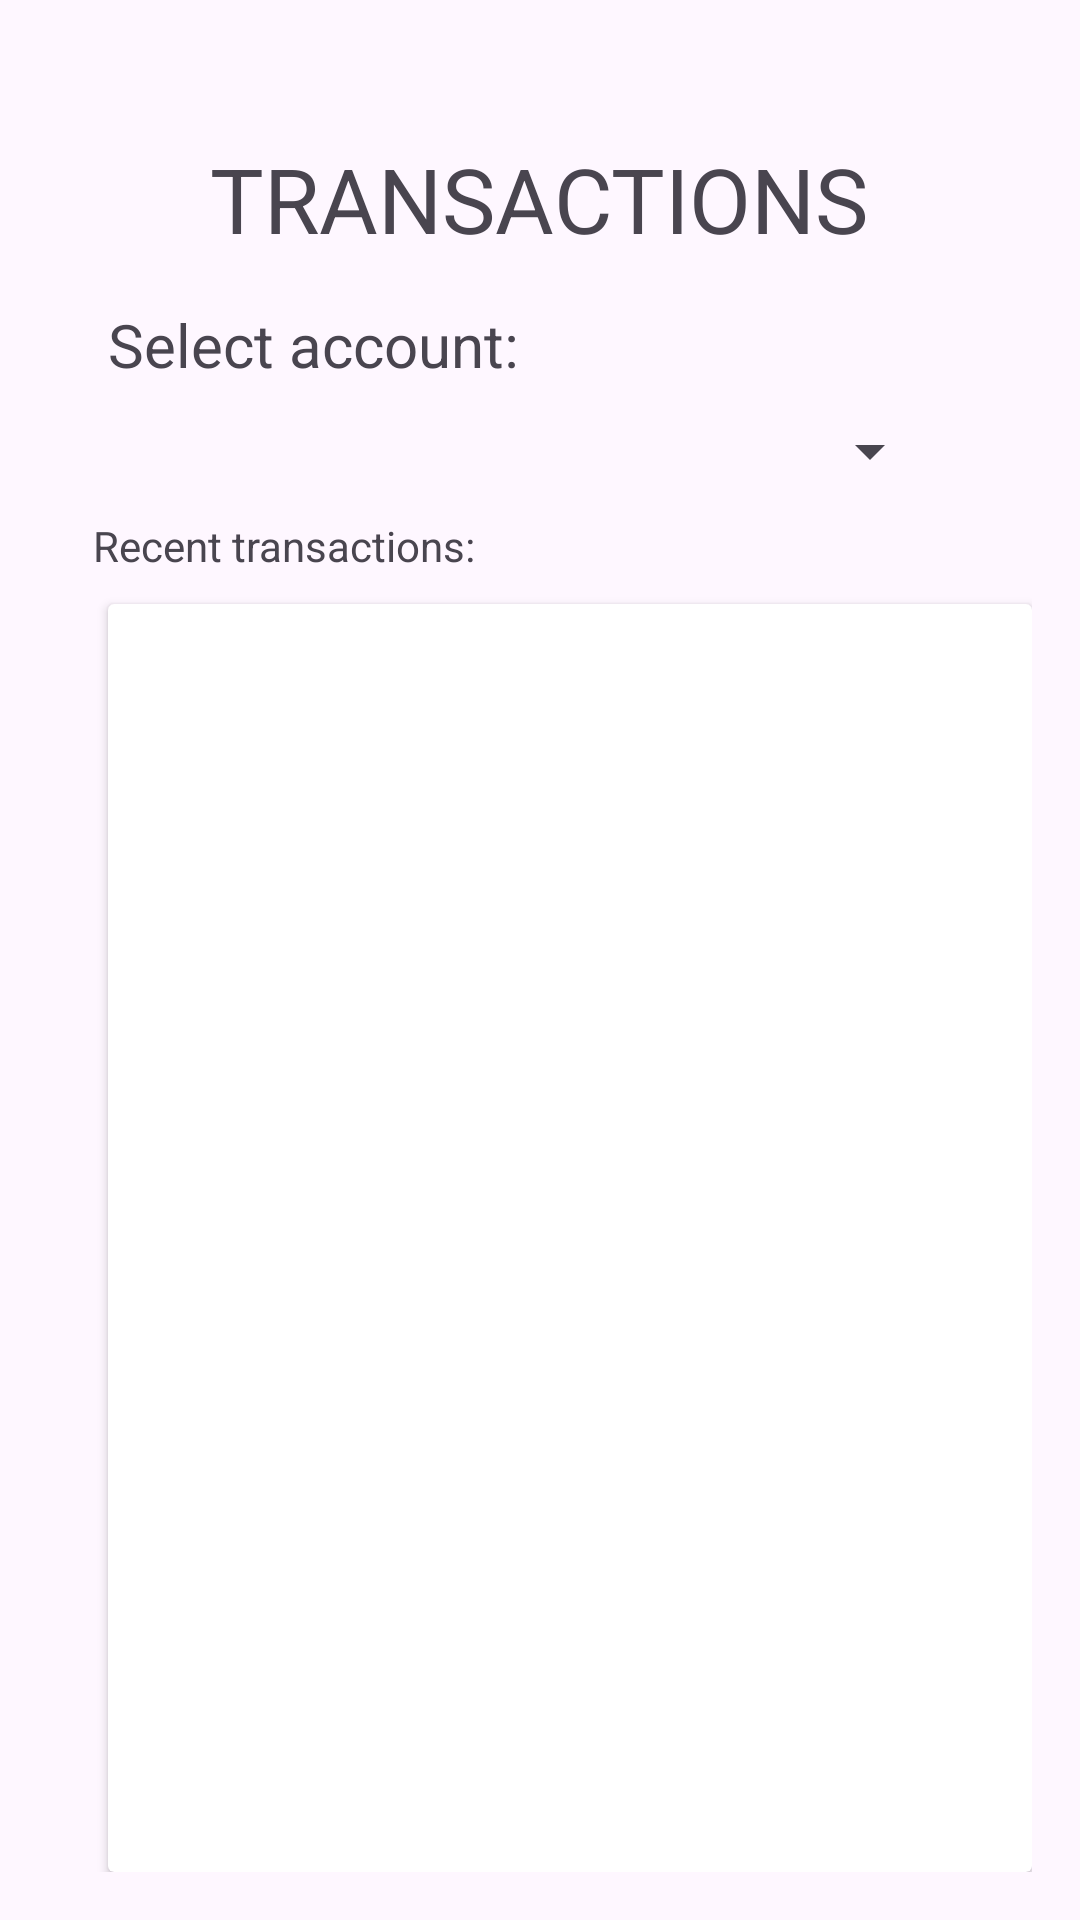

This screen was rendered from an Android layout file. Write that file and the resources it references.
<!-- AndroidManifest.xml: application theme Theme.Bancoanmosu -->
<!-- res/layout/activity_movements.xml -->
<?xml version="1.0" encoding="utf-8"?>
<LinearLayout xmlns:android="http://schemas.android.com/apk/res/android"
    xmlns:tools="http://schemas.android.com/tools"
    android:layout_width="match_parent"
    android:layout_height="wrap_content"
    android:orientation="vertical"
    android:padding="16dp"
    tools:context=".Activities.GlobalPositionActivity">

    <TextView
        android:id="@+id/posicionGlobal"
        android:layout_width="wrap_content"
        android:layout_height="wrap_content"
        android:text="@string/movimientos"
        android:layout_marginTop="30dp"
        android:textSize="30dp"
        android:layout_gravity="center"
        />

    <TextView
        android:id="@+id/cuentas"
        android:layout_width="wrap_content"
        android:layout_height="wrap_content"
        android:text="@string/seleccionar"
        android:layout_marginTop="15dp"
        android:textSize="20dp"
        android:layout_marginStart="20dp"/>

    <Spinner
        android:id="@+id/cuenta"
        android:layout_width="match_parent"
        android:layout_height="wrap_content"
        android:layout_marginStart="30dp"
        android:layout_marginEnd="30dp"
        android:layout_marginTop="10dp"
        android:layout_marginBottom="10dp"/>

    <TextView
        android:layout_width="wrap_content"
        android:layout_height="wrap_content"
        android:text="@string/ultimos_movimientos"
        android:layout_marginStart="15dp"/>

    <androidx.cardview.widget.CardView
        android:layout_width="match_parent"
        android:layout_height="match_parent"
        tools:ignore="MissingConstraints"
        android:layout_marginTop="10dp"
        android:layout_marginStart="20dp">

        <androidx.recyclerview.widget.RecyclerView
            android:id="@+id/RecyclerCuentas"
            android:layout_width="match_parent"
            android:layout_height="match_parent"

            />
    </androidx.cardview.widget.CardView>
</LinearLayout>
<!-- resources referenced by this layout -->
<resources>
  <string name="movimientos">TRANSACTIONS</string>
  <string name="seleccionar">Select account: </string>
  <string name="ultimos_movimientos">Recent transactions:</string>
  <style name="Theme.Bancoanmosu" parent="Base.Theme.Bancoanmosu" />
  <style name="Base.Theme.Bancoanmosu" parent="Theme.Material3.DayNight.NoActionBar">
          
          <item name="colorPrimary">@color/thema</item>
      </style>
  <color name="thema">#00FFB6</color>
</resources>
